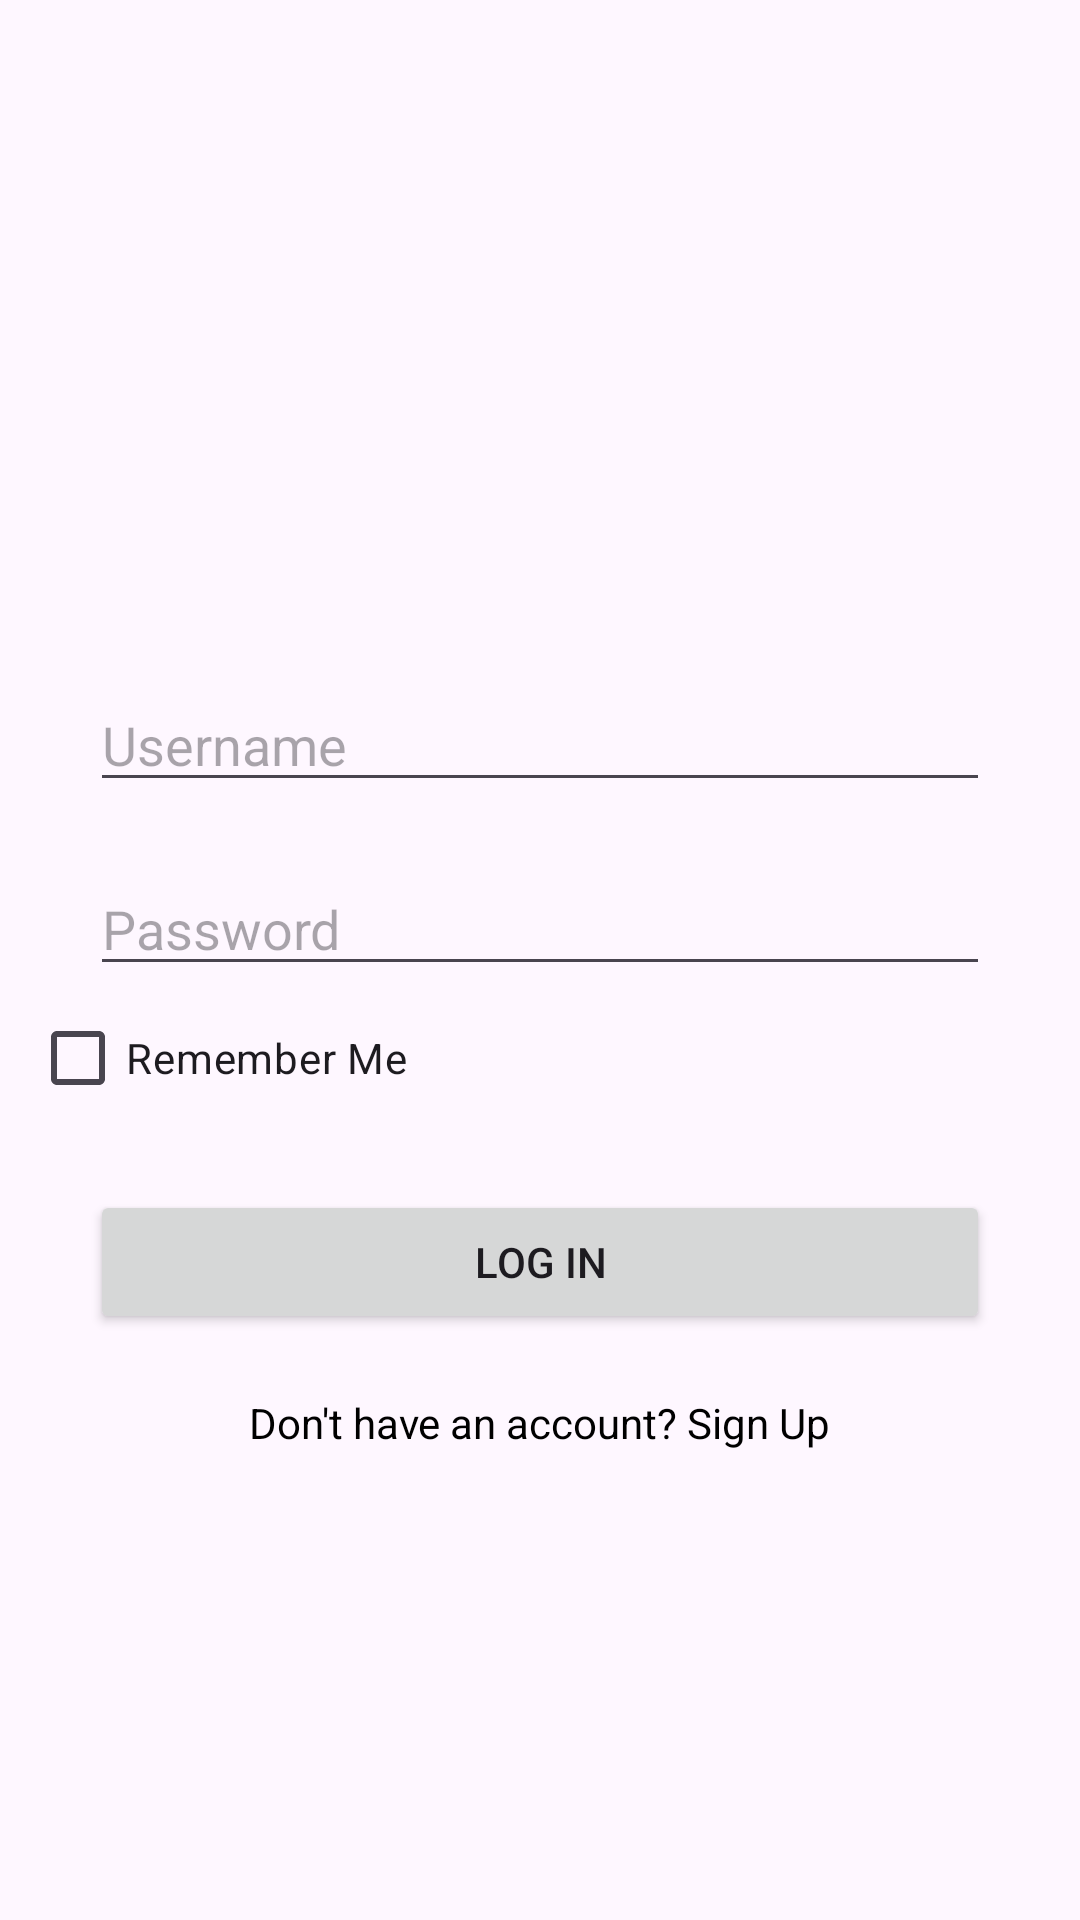

Android layout source for this screen:
<!-- AndroidManifest.xml: application theme Theme.Ass2_comp438 -->
<!-- res/layout/activity_main.xml -->
<?xml version="1.0" encoding="utf-8"?>
<LinearLayout
    xmlns:android="http://schemas.android.com/apk/res/android"
    xmlns:tools="http://schemas.android.com/tools"
    android:layout_width="match_parent"
    android:layout_height="match_parent"
    android:orientation="vertical"
    android:gravity="center"
    tools:context=".MainActivity"
    android:padding="10dp">

    <ImageView
        android:layout_width="wrap_content"
        android:layout_height="wrap_content"
        android:src="@drawable/gymrizz"
        android:layout_marginTop="50dp"/>

    <EditText
        android:id="@+id/usernameL"
        android:hint="@string/username"
        style="@style/edittextStyle" />

    <EditText
        android:id="@+id/passL"
        style="@style/edittextStyle"
        android:inputType="textPassword"
        android:hint="@string/password" />

    <CheckBox
        android:id="@+id/chkBox"
        android:layout_width="match_parent"
        android:layout_height="wrap_content"
        android:text="@string/remember_me" />

    <Button
        android:id="@+id/btnLogin"
        android:text="@string/log_in"
        style="@style/btnStyle" />

    <TextView
        android:id="@+id/SignUpLable"
        android:layout_width="wrap_content"
        android:layout_height="wrap_content"
        android:layout_marginTop="20dp"
        android:text="@string/signupLable"
        android:textColor="@color/black"/>

</LinearLayout>
<!-- resources referenced by this layout -->
<resources>
  <color name="black">#FF000000</color>
  <string name="log_in">Log In</string>
  <string name="password">Password</string>
  <string name="remember_me">Remember Me</string>
  <string name="signupLable">Don\'t have an account? Sign Up</string>
  <string name="username">Username</string>
  <style name="btnStyle">
          <item name="android:layout_width">match_parent</item>
          <item name="android:layout_height">wrap_content</item>
          <item name="android:layout_marginTop">20dp</item>
          <item name="android:layout_marginStart">20dp</item>
          <item name="android:layout_marginEnd">20dp</item>
      </style>
  <style name="edittextStyle">
          <item name="android:layout_width">match_parent</item>
          <item name="android:layout_height">wrap_content</item>
          <item name="android:layout_marginTop">20dp</item>
          <item name="android:layout_marginStart">20dp</item>
          <item name="android:layout_marginEnd">20dp</item>
      </style>
  <style name="Theme.Ass2_comp438" parent="Base.Theme.Ass2_comp438" />
  <style name="Base.Theme.Ass2_comp438" parent="Theme.Material3.DayNight.NoActionBar">
          
          
      </style>
</resources>
